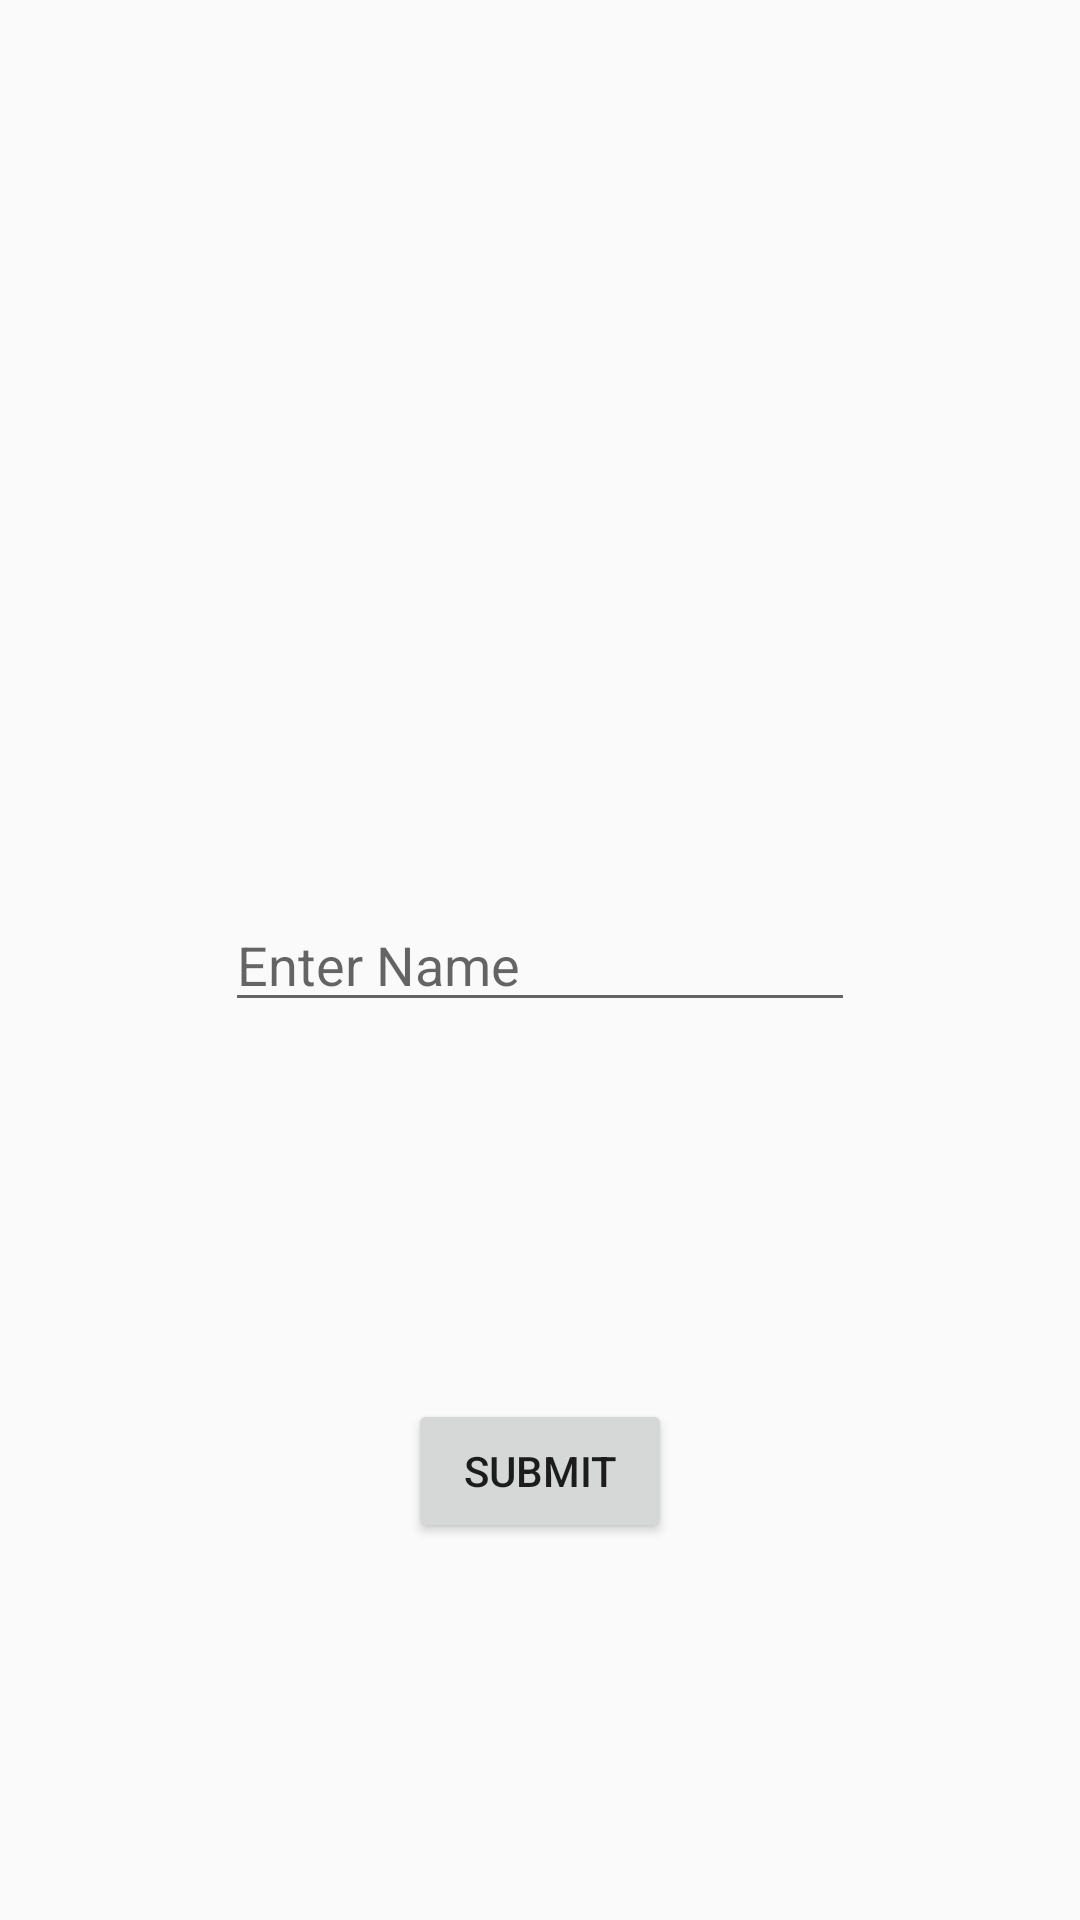

Here is an Android app screen rendered from its layout file. Give the layout XML and the strings, colors and styles it references.
<!-- AndroidManifest.xml: application theme AppTheme -->
<!-- res/layout/activity_auth.xml -->
<?xml version="1.0" encoding="utf-8"?>
<android.support.constraint.ConstraintLayout xmlns:android="http://schemas.android.com/apk/res/android"
    xmlns:app="http://schemas.android.com/apk/res-auto"
    xmlns:tools="http://schemas.android.com/tools"
    android:layout_width="match_parent"
    android:layout_height="match_parent"
    tools:context=".authActivity">

    <EditText
        android:id="@+id/nameEdit"
        android:layout_width="wrap_content"
        android:layout_height="wrap_content"
        android:layout_marginStart="8dp"
        android:layout_marginLeft="8dp"
        android:layout_marginTop="8dp"
        android:layout_marginEnd="8dp"
        android:layout_marginRight="8dp"
        android:layout_marginBottom="8dp"
        android:ems="10"
        android:hint="Enter Name"
        android:inputType="textPersonName"
        app:layout_constraintBottom_toBottomOf="parent"
        app:layout_constraintEnd_toEndOf="parent"
        app:layout_constraintStart_toStartOf="parent"
        app:layout_constraintTop_toTopOf="parent" />

    <Button
        android:id="@+id/name_sub"
        android:layout_width="wrap_content"
        android:layout_height="wrap_content"
        android:layout_marginStart="8dp"
        android:layout_marginLeft="8dp"
        android:layout_marginTop="8dp"
        android:layout_marginEnd="8dp"
        android:layout_marginRight="8dp"
        android:layout_marginBottom="8dp"
        android:text="Submit"
        app:layout_constraintBottom_toBottomOf="parent"
        app:layout_constraintEnd_toEndOf="parent"
        app:layout_constraintStart_toStartOf="parent"
        app:layout_constraintTop_toBottomOf="@+id/nameEdit" />
</android.support.constraint.ConstraintLayout>
<!-- resources referenced by this layout -->
<resources>
  <style name="AppTheme" parent="AppTheme.Base">
          <item name="colorPrimary">@color/primary</item>
          <item name="colorPrimaryDark">@color/primary_dark</item>
  
          <item name="android:windowNoTitle">true</item>
      </style>
  <style name="AppTheme.Base" parent="Theme.AppCompat.Light.NoActionBar"> </style>
  <color name="primary">#ff9933</color>
  <color name="primary_dark">#ff9933</color>
</resources>
